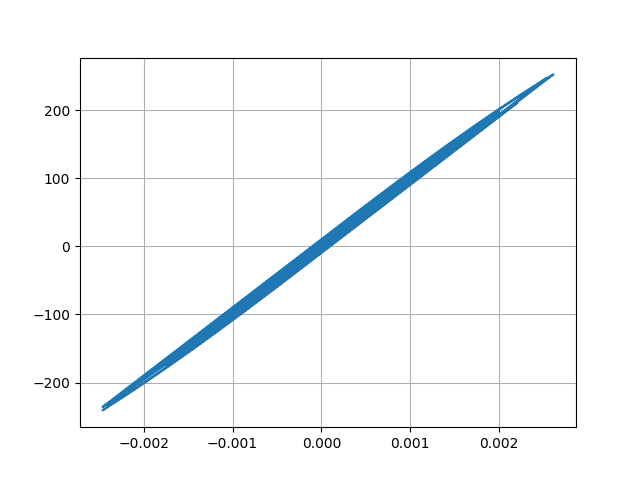

The data file committed next to this chart (first rows):
Desplacment, Force
0.0, 0.0
1.1906522995557597e-06, 0.1191
3.6390506389731395e-06, 0.3639
5.39689154118004e-06, 0.5397
5.3998545551002575e-06, 0.54
3.917857356725949e-06, 0.3918
2.206905184008635e-06, 0.2207
1.6405305735928806e-06, 0.1641
2.6822063598008576e-06, 0.2682
4.659369954995351e-06, 0.4659
6.172960173836677e-06, 0.6173
5.7649638488960355e-06, 0.5765
2.589087791544834e-06, 0.2589
-3.164625027164048e-06, -0.3165
-1.0364937885583388e-05, -1.036
-1.7869355046717146e-05, -1.787
-2.5178780243533592e-05, -2.518
-3.242312814180136e-05, -3.242
-3.987331508796578e-05, -3.987
-4.750383974982924e-05, -4.75
-5.492855456458925e-05, -5.493
-6.111096214221025e-05, -6.111
-6.481289220453637e-05, -6.481
-6.531782193587773e-05, -6.532
-6.302050861118067e-05, -6.302
-5.908712454862961e-05, -5.908
-5.461344605837702e-05, -5.461
-5.056414554444155e-05, -5.056
-4.7422699832616345e-05, -4.742
-4.533727846201945e-05, -4.533
-4.4279513950849084e-05, -4.428
-4.374173969919073e-05, -4.374
-4.263705013256879e-05, -4.263
-3.9879468482358296e-05, -3.988
-3.494670962636624e-05, -3.494
-2.782826968837011e-05, -2.783
-1.9103346599158865e-05, -1.91
-9.264959417758574e-06, -0.9262
1.502768689131723e-06, 0.1506
1.3032051984938593e-05, 1.303
2.4988125425615808e-05, 2.499
3.639012399753251e-05, 3.639
4.5885447134906465e-05, 4.589
5.2533186215247296e-05, 5.253
5.6946945037387524e-05, 5.695
6.039214567263226e-05, 6.039
6.414802654127343e-05, 6.415
6.903513100295187e-05, 6.903
7.474241445721271e-05, 7.474
8.152899781676112e-05, 8.153
9.058851082533583e-05, 9.058
0.0001033, 10.33
0.0001203, 12.03
0.0001399, 13.99
0.000158, 15.8
0.0001703, 17.03
0.0001744, 17.43
0.0001699, 16.98
0.0001588, 15.88
0.0001441, 14.4
... 2,941 more rows
